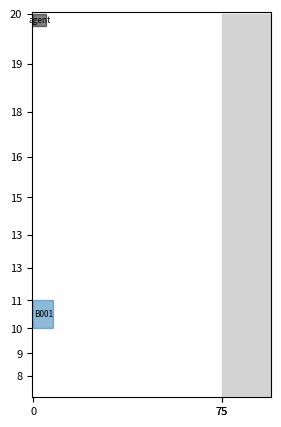

This chart was generated by the following Python code:
import copy
import csv
import operator
import os
import time
from random import choice

import numpy as np
import matplotlib.pyplot as plt
import matplotlib.colors as mcolors

from datetime import datetime, timedelta


class Item:
    def __init__(self, item_id, x, y, length, width, start_time, processing_time, exit_time, color):
        self.item_id = item_id
        self.length = length  # 分段长
        self.width = width  # 分段宽
        # start_time = str(start_time).replace('-', '/').strip(' 00:00:00')
        # exit_time = str(exit_time).replace('-', '/').strip(' 00:00:00')
        self.start_time = start_time  # 最早开工时间
        self.processing_time = processing_time  # 加工周期
        self.exit_time = exit_time  # 最早出场时间
        self.x = x  # 物品的 x 坐标
        self.y = y  # 物品的 y 坐标
        self.color = color  # 可选：为物品添加颜色属性

    def __str__(self):
        return f"Item ID: {self.item_id}, Size: ({self.length}m x {self.width}m), Bound:({self.x + self.width},{self.y + self.length})" \
               f"Start Time: {self.start_time}, Processing Time: {self.processing_time} days, " \
               f"Exit Time: {self.exit_time}"

    # 可以根据需要添加其他方法，例如移动物品或检查物品与其他物品的冲突
    def get_rectangle(self):
        """
        获取物品的矩形形状。

        返回：
        - (left, top, right, bottom) 元组表示矩形的左上角和右下角坐标
        """
        left = self.x
        top = self.y
        right = self.x + self.width
        bottom = self.y + self.length
        return left, top, right, bottom


class WarehouseEnvironment:
    def __init__(self, width, height, number, time='2017/9/1'):
        self.width = width
        self.height = height
        self.number = number
        self.segment_heights = [20, 19, 18, 16, 15, 13, 13, 11, 10, 9, 8]  # 存储已添加物品的分段高度
        self.grid = np.zeros((height, width + 20), dtype=object)
        self.agent = Item('agent', 0, 0, 5, 5, time, 0, time, 'black')
        self.agent_position = self.agent.x, self.agent.y
        self.items = {}
        self.colors = list(mcolors.TABLEAU_COLORS)
        self.road = {'x': width, 'width': 20, 'color': 'lightgray'}  # 道路属性
        self.target_position = (0, 0)  # 目标位置
        self.current_time = datetime.strptime(time, '%Y/%m/%d')  # 最早出场时间
        self.agent_has_item = False
        self.total_reward = 0
        self.total_step_time = 0
        self.item = Item('agent', self.agent.x, self.agent.y, 5, 5, time, 0, time, 'black')
        self.task_positions = []
        self.conflict_count = 0
        self.item_random = None
        self.initial_state = {
            'agent_has_item': self.agent_has_item,
            'agent_position': self.agent_position,
            'target_positions': self.target_position,
        }
        self.cache_items = []
        self.step_records = []
        self.interfering_items = []
        self.start_time = datetime.now()

    def simulate_time_passage(self):
        # 判断是否过了1秒，如果是，增加一分钟
        start_time = self.start_time.second
        end_time = datetime.now().second
        hours = abs(int(end_time - start_time))
        self.current_time += timedelta(minutes=hours * 0.8)
        print(self.current_time)

    def get_state(self):
        agent_position = self.agent_position  # 代理机器人的位置
        target_positions = self.target_position  # 目标位置

        state = {
            'agent_position': agent_position,
            'target_positions': target_positions
        }

        return state

    def binary_forward(self):
        move_x_distance = 1  # 默认移动距离
        move_y_distance = 1  # 默认移动距离
        distance_x_to_target = abs(self.agent.x - self.target_position[0])
        distance_y_to_target = abs(self.agent.y - self.target_position[1])

        if distance_x_to_target > self.width / 2:
            move_x_distance = int(distance_x_to_target / 2)  # 如果距离大于20，则调整移动距离
        elif distance_x_to_target > self.width / 4 < self.width / 2:
            move_x_distance = int(distance_x_to_target / 2)
        elif distance_x_to_target > self.width / 8 < self.width / 4:
            move_x_distance = int(distance_x_to_target / 2)
        elif distance_x_to_target > self.width / 16 < self.width / 8:
            move_x_distance = int(distance_x_to_target / 2)

        if distance_y_to_target > self.height / 2:
            move_y_distance = int(distance_y_to_target / 2)
        elif distance_y_to_target > self.height / 4 < self.height / 2:
            move_y_distance = int(distance_y_to_target / 2)
        elif distance_y_to_target > self.height / 8 < self.height / 4:
            move_y_distance = int(distance_y_to_target / 2)
        elif distance_y_to_target > self.height / 16 < self.height / 8:
            move_y_distance = int(distance_y_to_target / 2)

        return move_x_distance, move_y_distance

    def has_cache_item(self):
        if len(self.cache_items) > 0:
            print("len : " + str(len(self.cache_items)))

            # 使用原始列表的副本进行迭代
            for item in self.cache_items.copy():
                # 在原始列表上进行删除操作
                self.cache_items.remove(item)

                # 处理每个item
                # start_time = str(item.start_time).replace('-', '/').strip(' 00:00:00')
                # exit_time = str(item.exit_time).replace('-', '/').strip(' 00:00:00')
                self.check_item(item.item_id, item.x, item.y, item.length, item.width, item.start_time,
                                item.processing_time, item.exit_time)
        else:
            print("列表为空。")

    def record_step(self, action, reward, done):
        step_info = {
            'action': action,
            'agent_position': self.agent_position,
            'target_position': self.target_position,
            'total_reward': self.total_reward,
            'elapsed_time': self.total_step_time,
            'conflict_count': self.conflict_count,
        }
        self.step_records.append(step_info)
        if done:
            self.save_records_to_csv()
            self.total_step_time = 0
            self.total_reward = 0
            self.conflict_count = 0

    def agent_move(self, action, move_x_distance, move_y_distance):
        # 执行动作并更新环境状态
        if action == 0:  # 代理机器人向上移动
            self.agent_position = (self.agent.x, max(0, self.agent.y - move_y_distance))
            self.agent.x, self.agent.y = self.agent_position
            time.sleep(0.001 * move_y_distance)  # 模拟移动的时间
        elif action == 1:  # 代理机器人向下移动
            self.agent_position = (self.agent.x, min(self.height, self.agent.y + move_y_distance))
            if self.agent_position[1] + self.agent.length > self.height:
                self.agent_position = (self.agent.x, self.height - self.agent.length)
            else:
                self.agent.x, self.agent.y = self.agent_position
            time.sleep(0.001 * move_y_distance)
        elif action == 2:  # 代理机器人向左移动
            self.agent_position = (max(0, self.agent.x - move_x_distance), self.agent.y)
            self.agent.x, self.agent.y = self.agent_position
            time.sleep(0.001 * move_x_distance)
        elif action == 3:  # 代理机器人向右移动
            self.agent_position = (min(self.width, self.agent.x + move_x_distance), self.agent.y)
            self.agent.x, self.agent.y = self.agent_position
            time.sleep(0.001 * move_x_distance)
        else:
            print("Invalid action!")
            reward = -100

    def get_earliest_item(self):
        if len(self.items) > 0 and self.target_position == (0, 0):
            # 获取最早出场时间的物品
            earliest_item = min(list(self.items.values()), key=lambda x: datetime.strptime(x.exit_time, "%Y/%m/%d"))
            print("earliest_item: ", earliest_item.item_id, earliest_item.exit_time)
            print("current_time: ", self.current_time)
            if datetime.strptime(earliest_item.exit_time, "%Y/%m/%d") <= self.current_time:
                # 设置抽取的物品
                # self.item_random = earliest_item
                # self.item = self.item_random
                self.item = earliest_item
                # 获取目标位置
                self.task_positions.append((self.item.x, self.item.y))
                self.target_position = self.task_positions.pop(-1)
            else:
                pass

    def get_random_item(self):
        if len(self.items) > 0 and self.target_position == (0, 0):
            # 随机获取一个物品的坐标
            value = np.random.choice(list(self.items.values()))
            # value = list(self.items.values())[0]
            self.item_random = self.items.get((value.x, value.y))
            self.item = self.item_random
            # self.remove_item(item_random)
            # 获取目标位置
            self.task_positions.append((self.item.x, self.item.y))
            self.target_position = self.task_positions.pop(-1)

    def set_current_time(self, new_time):
        self.current_time = new_time

    def arrive_interfering_position(self):
        if len(self.interfering_items) != 0 and self.agent_has_item is False and self.target_position == \
                (self.interfering_items[-1].x, self.interfering_items[-1].y):
            item = self.interfering_items.pop(-1)
            print("干扰物品的是：", item.item_id)
            print("干扰物品的位置：", item.x, item.y)
            print("机器人到达要添加物品的位置：", item.x, item.y)
            self.check_item(item.item_id, 0, item.y, item.length, item.width, item.start_time,
                            item.processing_time,
                            item.exit_time)
            self.item = self.getInitItem()
            self.agent = self.item
            return True
        return False

    def conflict_resolve(self, reward):
        # 在代理机器人移动过程中检测冲突
        print("代理机器人的状态： ", self.agent.item_id, self.agent.x, self.agent.y)
        print("是否携带物品：", self.agent_has_item)
        if self.agent_has_item is True:
            for other_item in list(self.items.values()):
                if other_item.item_id.strip('agent_') != self.agent.item_id.strip(
                        'agent_') and self.check_collision(self.agent, other_item):
                    # 处理冲突
                    print(
                        f"冲突发生：代理机器人携带的物品与其他物品冲突  " + other_item.item_id.strip(
                            'agent_') + "     " +
                        self.agent.item_id.strip('agent_'))

                    # 随机选择一种处理方式
                    random_action = choice(
                        [self.handle_conflict_1, self.handle_conflict_2, self.handle_conflict_3])

                    # 执行随机选择的处理方式
                    random_action(other_item)

                    # self.handle_conflict_2(other_item)
                    reward -= 2000  # 冲突的惩罚
        return reward

    def step(self, action):
        print("---------------------------------------------------------------")
        print("现在干涉物品的长度：  " + str(len(self.interfering_items)))
        print("现在的物品有:")
        for k, v in self.items.items():
            print(k, v.item_id)
        for interfering in self.interfering_items:
            print("干涉物品是：  " + str(interfering.item_id) + "  " + str(interfering.x) + "  " + str(interfering.y))
        if self.agent_has_item:
            print("Agent has item!       " + str(self.agent.item_id))
        # 记录每一步的时间
        done = False
        step_time = datetime.now()
        #  检测是否有缓存的物品需要加入
        self.has_cache_item()
        # 快速移动
        move_x_distance, move_y_distance = self.binary_forward()
        # 奖励初始化
        reward = 0
        # -------------------分割线----------------------
        self.fix()

        if self.target_position == (0, 0):
            if len(self.items) == 0 and len(self.cache_items) == 0:
                if len(self.task_positions) == 0 and len(self.interfering_items) == 0:
                    done = True
                    reward = 10000
                    new_state = self.get_state()
                    self.total_step_time = 0
                    self.total_step_time = round(self.total_step_time, 5)
                    # 记录每一步的信息
                    self.record_step(action, reward, done)
                    return new_state, reward, done, {}
                done = False
                self.target_position = self.task_positions.pop(0)

            self.get_earliest_item()

        # 执行动作并更新环境状态
        self.agent_move(action, move_x_distance, move_y_distance)

        # -------------------分割线----------------------

        # 计算奖励
        if self.target_position != (0, 0) and self.target_position[0] < 75:
            x_distance_to_target = abs(self.agent.x - self.target_position[0])
            y_distance_to_target = abs(self.agent.y - self.target_position[1])
            reward += 300.0 - x_distance_to_target - y_distance_to_target  # 根据距离计算奖励

        if self.agent.x > self.target_position[0]:
            reward -= 100
        if self.agent.y > self.target_position[1]:
            reward -= 100

        # -------------------分割线----------------------
        if self.agent_position == self.target_position:
            # 机器人是否到达了要添加干涉物品的位置，如果是 就添加
            # self.arrive_interfering_position()
            # if len(self.interfering_items) == 0 \
            #         and self.agent_has_item is False and len(self.task_positions) == 0:
            #     print("---------------------------任务完成-------------------------")
            #     done = True
            #     new_state = self.get_state()
            #     reward += 1000
            #     self.target_position = (0, 0)
            #     self.total_step_time = 0
            #     self.total_step_time = round(self.total_step_time, 5)
            #     # 记录每一步的信息
            #     self.record_step(action, reward, done)
            #     if len(self.task_positions) > 0:
            #         self.task_positions.pop(0)
            #     return new_state, reward, done, {}  # 代理机器人到达目标位置，任务完成

            if self.target_position[0] < 75:
                if self.arrive_interfering_position() is True:
                    self.agent_has_item = False
                    self.item = self.getInitItem()
                    self.agent = self.item
                    if len(self.task_positions) == 0 and \
                            len(self.interfering_items) == 0:
                        self.task_positions.append((0, 0))
                        self.target_position = self.task_positions.pop(-1)
                # 拿到的物品是否为空，如果为空，代表需要从场地捡一个物品携带
                if self.agent_has_item is False and self.arrive_interfering_position() is False and self.target_position != (
                        0, 0) and self.agent_position != (0, 0):
                    item = self.items.get((self.target_position[0], self.target_position[1]))
                    self.item = item
                    self.agent = self.item
                    if self.remove_item(item):
                        self.agent_has_item = True
                    self.task_positions.append((self.width, item.y))
                    self.target_position = self.task_positions.pop(-1)

            reward += 500  # 到达目标位置的奖励
            if self.agent_position[0] >= 75:
                self.item = self.getInitItem()
                self.agent = self.item
                self.agent_has_item = False
                reward += 800  # 成功搬运物品的奖励
                if len(self.interfering_items) == 0 and len(self.task_positions) == 0:
                    self.task_positions.append((0, 0))
                self.target_position = self.task_positions.pop(-1)

            #
            # # 如果机器人携带物品，并且任务位置列表是空，那就把目标位置设置为搬出
            # elif self.agent_has_item is True and len(self.task_positions) != 0:
            #     self.task_positions.append((self.width, self.agent.y))
            #     self.target_position = self.task_positions.pop(-1)
            #     done = False
            # elif self.agent_has_item is True and len(self.task_positions) == 0 and len(self.interfering_items) == 0:
            #     self.task_positions.append((self.width, self.agent.y))
            #     self.target_position = self.task_positions.pop(-1)
            #     done = False
            if len(self.agent.item_id) == 11:
                self.agent.item_id = 'agent'
            if len(self.agent.item_id) < 10:
                self.agent.item_id = 'agent_' + str(self.item.item_id)
            self.agent.color = 'red'

        else:
            done = False

        reward = self.conflict_resolve(reward)

        if len(self.task_positions) > 0:
            print("任务位置的长度是：", len(self.task_positions))
            print("当前任务位置是：", self.target_position[0], self.target_position[1])
            print("下一步任务位置是：", self.task_positions[-1][0], self.task_positions[-1][1])

        if len(self.task_positions) > 0 and self.agent.x == self.target_position[0] \
                and self.agent.y == self.target_position[1]:
            self.target_position = self.task_positions.pop(-1)

        # -------------------分割线----------------------

        self.simulate_time_passage()
        # 更新状态
        new_state = self.get_state()
        self.clean_on_road()

        self.render()  # 更新环境
        # 更新环境
        if self.target_position == (0, 0) and len(self.task_positions) == 0 \
                and len(self.interfering_items) == 0:
            reward = 0
            print("---------------------------任务完成-------------------------")
            done = True
            new_state = self.get_state()
            reward += 1000
            # self.target_position = (0, 0)
            self.total_step_time = 0
            self.total_step_time = round(self.total_step_time, 5)
            # 记录每一步的信息
            self.record_step(action, reward, done)
            earliest_item = min(list(self.items.values()), key=lambda x: datetime.strptime(x.exit_time, "%Y/%m/%d"))
            self.set_current_time(datetime.strptime(earliest_item.exit_time, "%Y/%m/%d"))
            return new_state, reward, done, {}  # 代理机器人到达目标位置，任务完成

        self.total_reward += reward
        self.total_step_time += (datetime.now() - step_time).total_seconds()
        self.total_step_time = round(self.total_step_time, 5)
        self.record_step(action, reward, done)
        return new_state, reward, done, {}

    def fix(self):
        if self.target_position == (0, 0) and len(self.agent.item_id) == 10 and self.agent_has_item is False:
            item = self.items.get((self.target_position[0], self.target_position[1]))
            self.item = item
            self.agent = self.item
            self.agent_has_item = True
            self.remove_item(item)
            self.target_position = (self.width, self.agent.y)

    def save_records_to_csv(self):
        current_date = datetime.now().strftime("%Y-%m-%d")
        base_filename = f"{current_date}_simulation_records_1.csv"

        path = base_filename

        # Check if the file with today's date already exists

        with open(path, mode='w', newline='') as file:
            fieldnames = ['action', 'agent_position', 'target_position', 'total_reward', 'elapsed_time',
                          'conflict_count']
            writer = csv.DictWriter(file, fieldnames=fieldnames)

            writer.writeheader()
            for record in self.step_records:
                writer.writerow(record)

    def handle_conflict_1(self, interfering_item):
        """
        处理冲突的方式1：重新放置干涉方块
        """
        self.conflict_count += 2
        self.exchange_agent_item(interfering_item)

        print("冲突解决1： 现在的agent携带的物品是  " + self.agent.item_id.strip('agent_'))
        print("冲突解决1： 现在的Item携带的物品是  " + self.item.item_id.strip('agent_'))
        print("任务位置有： ")
        print(self.task_positions)
        self.task_positions.append((self.width, interfering_item.y))
        self.target_position = self.task_positions.pop(-1)

    def handle_conflict_2(self, interfering_item):
        """
        处理冲突的方式2：移动至相邻的上下行
        """
        self.conflict_count += 1
        self.agent.color = 'red'
        print("冲突解决2： 现在的agent携带的物品是  " + self.agent.item_id.strip('agent_'))
        print("冲突解决2： 现在的Item携带的物品是  " + self.item.item_id.strip('agent_'))

        target_row = self.get_target_row(interfering_item)

        if target_row is not None:
            # 移动干涉方块至相邻的上下行中
            self.move_to_target_row(interfering_item, target_row)
            self.task_positions.append((self.width, self.item.y))
            self.target_position = self.task_positions.pop(-1)
        else:
            self.handle_conflict_1(interfering_item)
        # 待目标方块搬出后，不将这些干涉方块放回原所在行

    def handle_conflict_3(self, interfering_item):
        """
        处理冲突的方式3：直接从邻行搬出
        """
        self.items.update({(self.agent.x, self.agent.y): self.agent})

        self.agent.color = 'red'
        print("冲突解决3： 现在的agent携带的物品是  " + self.agent.item_id.strip('agent_'))
        print("冲突解决3： 现在的Item携带的物品是  " + self.item.item_id.strip('agent_'))

        target_row = self.get_target_row(interfering_item)

        if target_row is not None:
            # 移动干涉方块至相邻的上下行中
            self.move_to_target_row(self.item, target_row)
            # 获取最后一个键（key）
            last_key = list(self.items.keys())[-1]

            # 获取最后一个物品
            last_item = self.items[last_key]
            self.item = last_item
            self.items.pop(last_key)
            self.agent = self.item
            self.task_positions.append((self.width, self.item.y))
            self.target_position = self.task_positions.pop(-1)
        else:
            self.handle_conflict_1(interfering_item)

    def move_to_target_row(self, item, target_row):
        self.remove_item(item)
        self.agent = self.item
        if self.agent.length - target_row < 0:
            self.check_item(item.item_id, 0, item.y - target_row, item.length, item.width, item.start_time,
                            item.processing_time, item.exit_time)
        else:
            self.check_item(item.item_id, 0, item.y + target_row, item.length, item.width, item.start_time,
                            item.processing_time, item.exit_time)

    def exchange_agent_item(self, interfering_item):
        """
        交换agent和interfering_item
        """
        self.task_positions.append((interfering_item.x, interfering_item.y))
        self.task_positions.append((self.agent.x, self.agent.y))
        self.agent.item_id = self.agent.item_id.strip('agent_')
        self.items.update({(self.agent.x, self.agent.y): self.agent})
        if len(self.interfering_items) == 0:
            tmp_interfering_item = copy.copy(interfering_item)
            self.interfering_items.append(tmp_interfering_item)
        else:
            for item in self.interfering_items:
                if interfering_item.item_id != item.item_id:
                    tmp_interfering_item = copy.copy(interfering_item)
                    self.interfering_items.append(tmp_interfering_item)
                    break
        self.remove_item(interfering_item)
        print("干扰物品位置： " + str(interfering_item.x), str(interfering_item.y))

        self.item = interfering_item
        self.agent = self.item
        self.agent_has_item = True

    def get_target_row(self, current_item):
        """
        获取目标方块上下行中的一个可用行

        Parameters:
            current_row (int): 当前行号

        Returns:
            target_row (int): 目标方块上下行中的一个可用行，如果没有可用行则返回 None
            :param current_item:
        """
        # 检查移动到上面的行是否会发生冲突
        if current_item.length not in self.segment_heights:
            length = current_item.length + 1
        else:
            length = current_item.length
        index = self.segment_heights.index(length)
        upper_row = self.segment_heights[index - 1]
        print("upper_row: " + str(upper_row))
        if not self.is_conflict_with_target(upper_row, current_item) and upper_row >= length and upper_row - length < 2:
            return upper_row

        # 检查移动到下面的行是否会发生冲突
        lower_row = self.segment_heights[index + 1]
        print("lower_row: " + str(lower_row))
        if not self.is_conflict_with_target(lower_row, current_item) and lower_row >= length and lower_row - length < 2:
            return lower_row

        # 如果上面和下面的行都会发生冲突，则返回 None 表示没有可用行
        return None

    def is_conflict_with_target(self, target_row, current_item):
        """
        检查移动到目标行是否会发生冲突

        Parameters:
            target_row (int): 目标行号

        Returns:
            is_conflict (bool): 是否与目标发生冲突，如果发生冲突则为 True，否则为 False
            :param current_item:
            :param target_row:
            :param item:
        """
        # 在这里添加检查冲突的逻辑，例如检查与其他物体的碰撞等
        item = Item(current_item.item_id, current_item.x, current_item.y + target_row, current_item.length,
                    current_item.width,
                    current_item.start_time, current_item.processing_time, current_item.exit_time, current_item.color)

        is_conflict = self.check_collision(current_item, item)

        return is_conflict

    def reset(self):
        # Reset the environment to its initial state
        state = self.initial_state  # Reset the state to the initial state
        self.agent = Item('agent', 0, 0, 5, 5, '2017/9/1', 0, '2017/9/1', 'black')
        self.agent_position = self.agent.x, self.agent.y
        self.target_position = (0, 0)  # 目标位置
        self.agent_has_item = False
        self.total_reward = 0
        self.total_step_time = 0
        self.item = Item('tmp', self.agent.x, self.agent.y, 5, 5, '2017/9/1', 0, '2017/9/1', 'black')
        self.task_positions = []
        return state

    """
    添加物品到 环境当中
    """

    def add_item(self, item_id, x, y, length, width, start_time, processing_time, exit_time):
        if len(self.items) >= self.number:
            # 如果空地上的物品数量已经达到限制，你可以采取适当的操作，例如引发异常
            raise ValueError("空地上的物品数量已经达到限制")
        item_color = self.colors[len(self.items) % len(self.colors)]

        item = Item(item_id, x, y, length, width, start_time, processing_time, exit_time, item_color)
        # print("add 方法中添加物品：  id ： " + item.item_id + "   " + item.start_time.__str__())
        return item

    # 在 remove_item 方法中添加如下行
    def remove_item(self, item):
        """
        从场地中移除物品
        """
        if item is None:
            return False
        position = (item.x, item.y)
        del self.items[position]
        return True

    def check_item(self, item_id, x, y, length, width, start_time, processing_time, exit_time):
        """
        检查到达的物品对象。
        如果物品的到达时间早于当前时间，则将物品添加到环境中。
        如果物品的到达时间晚于当前时间，则将物品添加到缓存列表中。等到时间到达时再将物品添加到环境中。

        参数：
        - item: 到达的物品对象

        返回：
        - 无返回值
        """
        item = self.add_item(item_id, x, y, length, width, start_time, processing_time, exit_time)
        # print(item_id + "  " + item.start_time.__str__())
        if self.current_time >= datetime.strptime(item.start_time, "%Y/%m/%d"):
            # print("添加物品时当前时间 :" + self.current_time.__str__())
            # print("进入物品的开始时间和 id:" + item.item_id + "   " + item.start_time.__str__())
            # 检查相同 y 坐标的物品
            com_y_items = self.filter_item_by_y(item.y)
            com_y_items.sort(key=lambda x: x.exit_time, reverse=True)

            if com_y_items:
                # 如果存在相同 y 坐标的物品，则设置添加物品的 x 为前面物品的 x + width
                last_item = com_y_items[0]
                item.x = last_item.x + last_item.width
            else:
                # 如果不存在相同 y 坐标的物品，则设置添加物品的 x
                item.x = item.x

            size = item.length * item.width
            self.items[(item.x, item.y)] = item
        else:
            if len(self.cache_items) == 0:
                self.cache_items.append(item)
            else:
                if item not in self.cache_items:
                    self.cache_items.append(item)

    def filter_item_by_y(self, y):
        """
        过滤相同物品的 y 坐标。

        :return: items列表
        """
        items_com = []
        for (k, v) in self.items.items():
            if k[1] == y or k[1] == y + 1 or k[1] == y - 1:
                items_com.append(v)
        return items_com

    def check_collision(self, item1, item2):
        epsilon = 0.1  # 误差
        """
        检查两个矩形是否相交。

        参数：
        - rectangle1: 第一个矩形的坐标 (left, top, right, bottom)
        - rectangle2: 第二个矩形的坐标 (left, top, right, bottom)

        返回：
        - 如果矩形相交，则返回 True，否则返回 False
        """
        rectangle1 = item1.get_rectangle()
        rectangle2 = item2.get_rectangle()
        if not (rectangle1[2] < rectangle2[0] or  # 左
                rectangle1[0] > rectangle2[2] or  # 右
                rectangle1[3] < rectangle2[1] or  # 上
                rectangle1[1] > rectangle2[3]):
            return True
        return False

    def clean_on_road(self):
        """
        清除道路上的物品
        :return: item_id
        """
        for (k, v) in self.items.items():
            if k[0] >= 75:
                item_id = v.item_id
                self.remove_item(v)
                return item_id

    def render(self):
        plt.figure(figsize=(5, 5))
        # 创建 x 轴刻度标签
        x_ticks = [0, self.road['x'], self.width]

        # 绘制刻度标签
        plt.xticks(x_ticks, fontsize=8)
        plt.imshow(np.ones((self.height, self.width + 20)), cmap='binary', interpolation='none', origin='upper')

        # 创建一个列表来存储y轴刻度的位置
        current_y = 0
        y_positions = []
        for i in range(len(self.segment_heights)):
            y_positions.append(current_y)
            current_y += self.segment_heights[i]

        # 设置y轴刻度标签的位置和标签

        plt.yticks(y_positions, self.segment_heights, fontsize=8)

        # Draw agent
        agent_x = self.agent.x
        agent_y = self.agent.y
        agent_width = self.agent.width
        agent_length = self.agent.length
        agent_color = self.agent.color

        agent_rect = plt.Rectangle((agent_x, agent_y), agent_width, agent_length, color=agent_color, alpha=0.5)
        plt.gca().add_patch(agent_rect)

        # 添加文本 "box1" 到方块内部
        text_x = agent_x + agent_width / 2
        text_y = agent_y + agent_length / 2
        plt.text(text_x, text_y, self.agent.item_id, ha='center', va='center', fontsize=6, color='black')

        for (x, y), item in self.items.items():
            rect = plt.Rectangle((x, y), item.width, item.length, color=item.color, alpha=0.5)
            plt.gca().add_patch(rect)
            # 添加文本 "box1" 到方块内部
            text_x = x + item.width / 2
            text_y = y + item.length / 2
            plt.text(text_x, text_y, item.item_id, ha='center', va='center', fontsize=6, color='black')

        road_x = self.road['x']
        road_width = self.road['width']
        road_color = self.road['color']
        road_rect = plt.Rectangle((road_x, 0), road_width, self.height, color=road_color, alpha=1)
        plt.gca().add_patch(road_rect)

        plt.show()

    def get_item_by_id(self, id):
        for item in self.items.values():
            if item.item_id == id:
                return item

    def getInitItem(self):
        init_item = Item('agent', 0, 0, 5, 5, '2017/9/1', 0, '2017/9/1', 'black')
        return init_item


def main():
    # 创建环境实例
    env = WarehouseEnvironment(width=75, height=153, number=50)

    # 示例用法：添加物品并显示环境
    env.check_item('B001', 0, 114, 11, 8, '2017/9/1', 13, '2017/9/22')
    env.render()
    env.check_item('B003', 8, 114, 11, 8, '2017/9/2', 13, '2017/9/22')
    env.check_item('B007', 19, 114, 11, 8, '2017/9/2', 13, '2017/9/29')
    env.check_item('B009', 40, 114, 11, 8, '2017/9/2', 13, '2017/9/27')
    env.check_item('B0013', 60, 114, 11, 8, '2017/9/2', 13, '2017/9/21')
    env.render()


if __name__ == "__main__":
    main()
